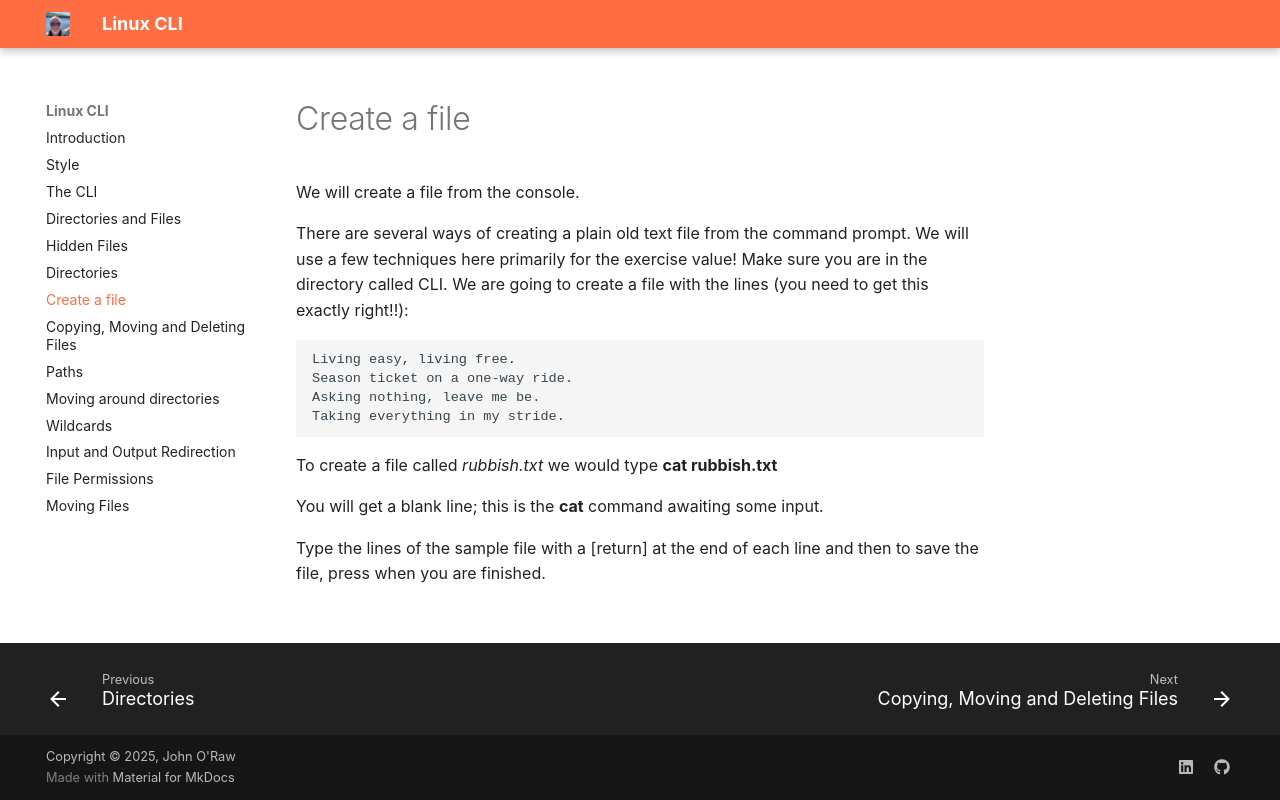

repository: JOR-Donegal/LinuxCLI26 · page: f/index.html · generator: mkdocs

# Create a file

We will create a file from the console.

There are several ways of creating a plain old text file from the command prompt. We will use a few techniques here primarily for the exercise value! Make sure you are in the directory called CLI. We are going to create a file with the lines (you need to get this exactly right!!):

````text
Living easy, living free. 
Season ticket on a one-way ride. 
Asking nothing, leave me be. 
Taking everything in my stride.
````

To create a file called _rubbish.txt_ we would type __cat rubbish.txt__

You will get a blank line; this is the __cat__ command awaiting some input.

Type the lines of the sample file with a [return] at the end of each line and then to save the file, press <ctrl><d> when you are finished.
